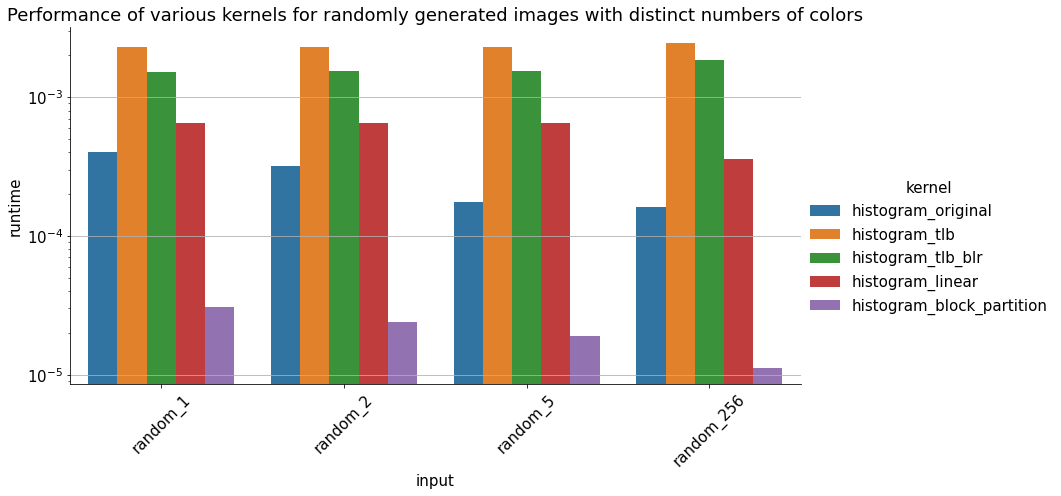

The data file committed next to this chart (first rows):
kernel, input, runtime
histogram_original, random_1, 0.0004001
histogram_tlb, random_1, 0.0023
histogram_tlb_blr, random_1, 0.001528
histogram_linear, random_1, 0.0006512
histogram_block_partition, random_1, 3.0607e-05
histogram_original, random_2, 0.0003213
histogram_tlb, random_2, 0.002302
histogram_tlb_blr, random_2, 0.001533
histogram_linear, random_2, 0.0006523
histogram_block_partition, random_2, 2.3975e-05
histogram_original, random_5, 0.0001764
histogram_tlb, random_5, 0.002311
histogram_tlb_blr, random_5, 0.001541
histogram_linear, random_5, 0.0006518
histogram_block_partition, random_5, 1.8996e-05
histogram_original, random_256, 0.000162
histogram_tlb, random_256, 0.002449
histogram_tlb_blr, random_256, 0.001859
histogram_linear, random_256, 0.0003577
histogram_block_partition, random_256, 1.1131e-05
